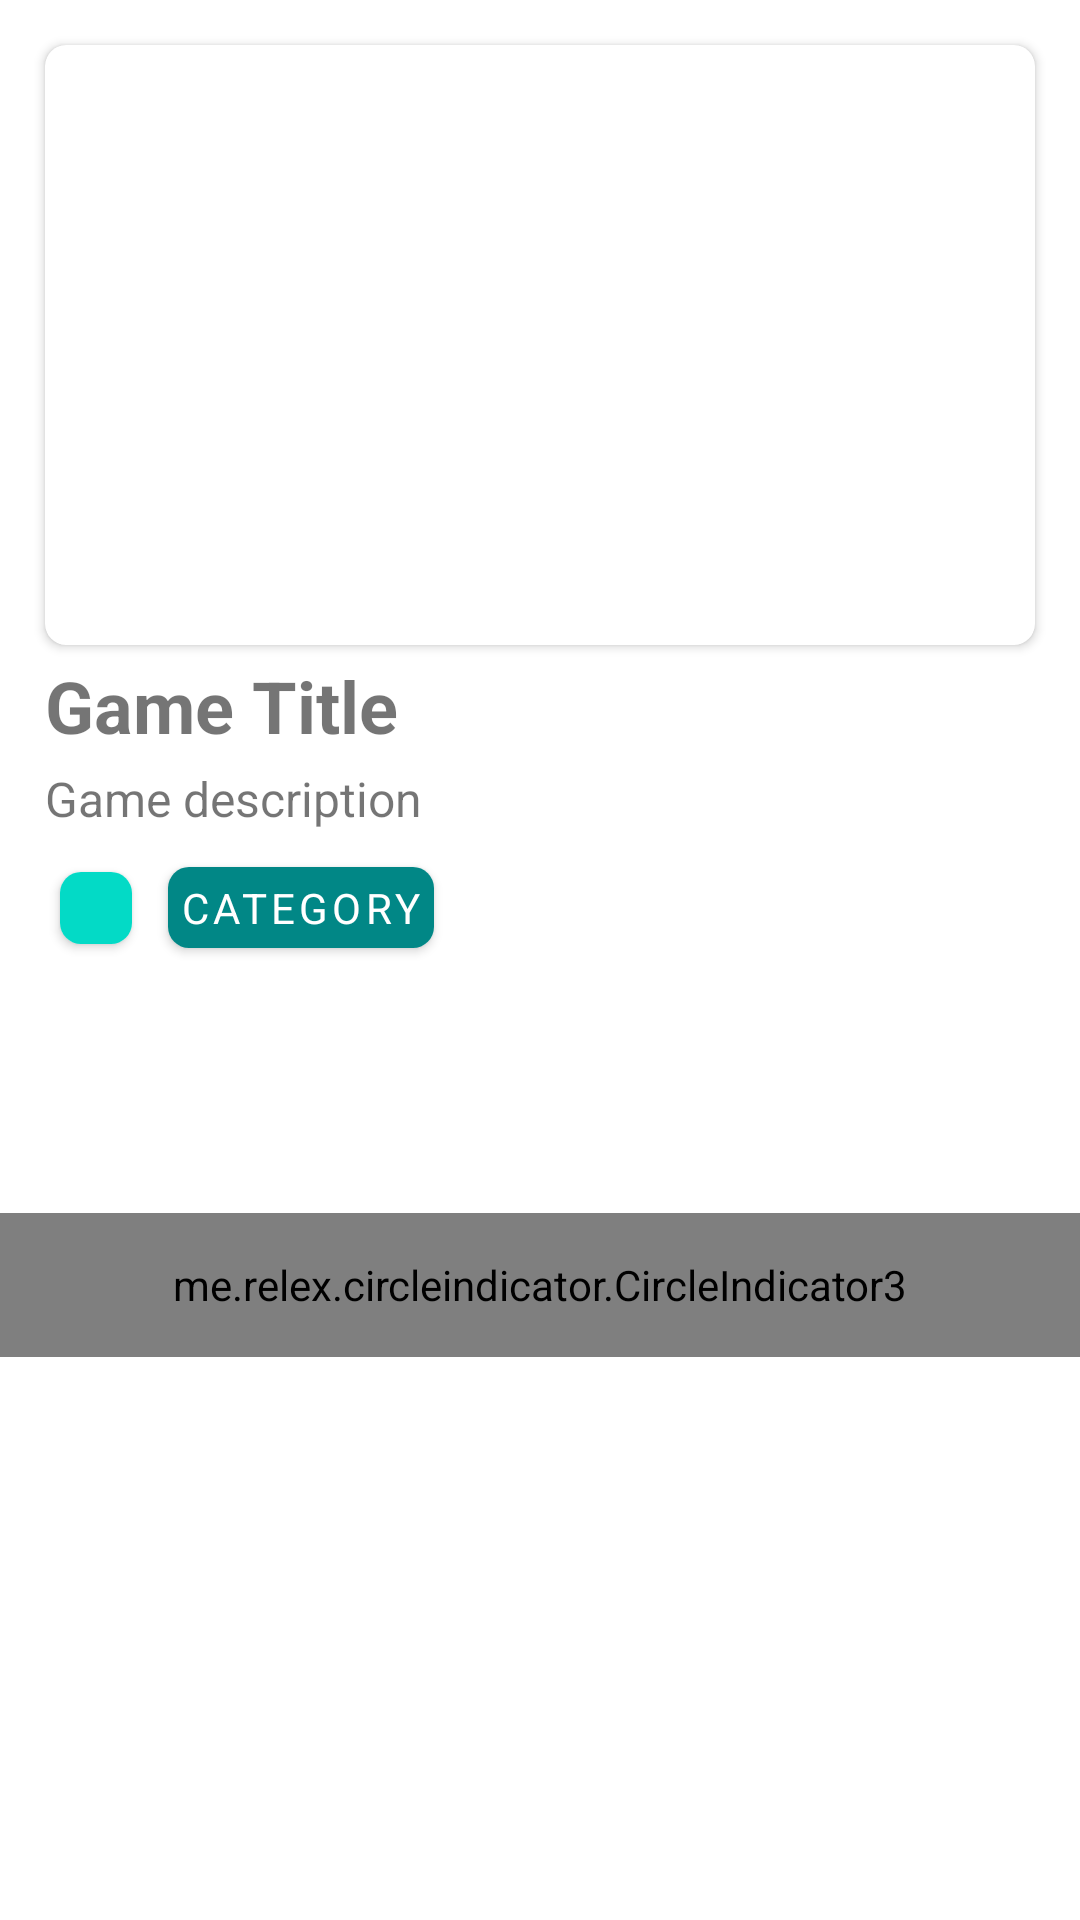

The Android layout XML behind this screen, and the referenced resources:
<!-- AndroidManifest.xml: application theme Theme.Games_R_Us -->
<!-- res/layout/fragment_game_detail.xml -->
<?xml version="1.0" encoding="utf-8"?>
<androidx.constraintlayout.widget.ConstraintLayout android:layout_width="match_parent"
    android:layout_height="match_parent"
    xmlns:android="http://schemas.android.com/apk/res/android"
    xmlns:tools="http://schemas.android.com/tools"
    tools:context=".explore.game_detail.GameDetailFragment">

    <androidx.core.widget.NestedScrollView xmlns:app="http://schemas.android.com/apk/res-auto"
        android:layout_width="0dp"
        android:layout_height="0dp"
        app:layout_constraintTop_toTopOf="parent"
        app:layout_constraintStart_toStartOf="parent"
        app:layout_constraintEnd_toEndOf="parent"
        app:layout_constraintBottom_toBottomOf="parent"
        android:fillViewport="true">

        <androidx.constraintlayout.widget.ConstraintLayout
            android:layout_width="match_parent"
            android:layout_height="wrap_content">

            <androidx.cardview.widget.CardView
                android:id="@+id/iv_thumbnail_cardview"
                android:layout_width="match_parent"
                android:layout_height="200dp"
                android:layout_margin="15dp"
                android:elevation="5dp"
                app:cardCornerRadius="7dp"
                app:layout_constraintTop_toTopOf="parent">

                <ImageView
                    android:id="@+id/iv_thumbnail"
                    android:layout_width="match_parent"
                    android:layout_height="match_parent"
                    android:scaleType="fitXY"
                    tools:src="@tools:sample/avatars" />
            </androidx.cardview.widget.CardView>

            <TextView
                android:id="@+id/tv_game_title"
                android:layout_width="match_parent"
                android:layout_height="wrap_content"
                android:text="Game Title"
                android:textSize="24sp"
                android:textStyle="bold"
                android:layout_marginTop="4dp"
                android:layout_marginStart="15dp"
                app:layout_constraintTop_toBottomOf="@id/iv_thumbnail_cardview" />

            <TextView
                android:id="@+id/tv_game_description"
                android:layout_width="match_parent"
                android:layout_height="wrap_content"
                android:text="Game description"
                android:layout_marginStart="15dp"
                android:textSize="16sp"
                android:maxLines="25"
                android:layout_marginTop="4dp"
                app:layout_constraintTop_toBottomOf="@id/tv_game_title" />

            <androidx.cardview.widget.CardView
                android:id="@+id/iv_platform_cardview"
                android:layout_width="wrap_content"
                android:layout_height="wrap_content"
                android:elevation="5dp"
                app:cardCornerRadius="7dp"
                android:layout_marginStart="20dp"
                app:layout_constraintStart_toStartOf="parent"
                app:layout_constraintTop_toTopOf="@id/tv_category_cardview"
                app:layout_constraintBottom_toBottomOf="@id/tv_category_cardview">

                <ImageView
                    android:id="@+id/iv_platform_icon"
                    android:layout_width="24dp"
                    android:layout_height="24dp"
                    android:padding="4dp"
                    android:background="@color/design_default_color_secondary"/>
            </androidx.cardview.widget.CardView>

            <androidx.cardview.widget.CardView
                android:id="@+id/tv_category_cardview"
                android:layout_width="wrap_content"
                android:layout_height="wrap_content"
                android:elevation="5dp"
                app:cardCornerRadius="7dp"
                android:layout_marginTop="12dp"
                android:layout_marginStart="12dp"
                app:layout_constraintStart_toEndOf="@id/iv_platform_cardview"
                app:layout_constraintTop_toBottomOf="@id/tv_game_description" >

                <TextView
                    android:id="@+id/tv_category"
                    android:layout_width="wrap_content"
                    android:layout_height="wrap_content"
                    android:text="CATEGORY"
                    android:textAllCaps="true"
                    android:padding="4dp"
                    android:letterSpacing=".1"
                    android:textColor="@color/white"
                    android:background="@color/design_default_color_secondary_variant" />
            </androidx.cardview.widget.CardView>

            <androidx.viewpager2.widget.ViewPager2
                android:id="@+id/game_screenshots_view_pager"
                android:layout_width="match_parent"
                android:layout_height="wrap_content"
                android:layout_margin="15dp"
                app:layout_constraintTop_toBottomOf="@id/tv_category_cardview"
                app:layout_constraintBottom_toTopOf="@id/guideline_horizontal"
                android:background="@color/design_default_color_secondary_variant" />

            <me.relex.circleindicator.CircleIndicator3
                android:id="@+id/indicator"
                android:layout_width="match_parent"
                android:layout_height="48dp"
                app:layout_constraintBottom_toBottomOf="@id/game_screenshots_view_pager" />

            <androidx.constraintlayout.widget.Guideline
                android:id="@+id/guideline_horizontal"
                android:layout_width="wrap_content"
                android:layout_height="wrap_content"
                android:orientation="horizontal"
                app:layout_constraintGuide_percent="0.92" />

        </androidx.constraintlayout.widget.ConstraintLayout>
    </androidx.core.widget.NestedScrollView>
</androidx.constraintlayout.widget.ConstraintLayout>
<!-- resources referenced by this layout -->
<resources>
  <style name="Theme.Games_R_Us" parent="Theme.MaterialComponents.DayNight.DarkActionBar">
          
          <item name="colorPrimary">@color/purple_500</item>
          <item name="colorPrimaryVariant">@color/purple_700</item>
          <item name="colorOnPrimary">@color/white</item>
          
          <item name="colorSecondary">@color/teal_200</item>
          <item name="colorSecondaryVariant">@color/teal_700</item>
          <item name="colorOnSecondary">@color/black</item>
          
          <item name="android:statusBarColor" tools:targetApi="l">?attr/colorPrimaryVariant</item>
          
      </style>
  <!-- not gathered from this repository: default colours our renderer supplied (Android Studio template values) -->
  <color name="purple_500">#FF6200EE</color>
  <color name="purple_700">#FF3700B3</color>
  <color name="teal_200">#FF03DAC5</color>
  <color name="teal_700">#FF018786</color>
  <color name="black">#FF000000</color>
  <color name="white">#FFFFFFFF</color>
</resources>
